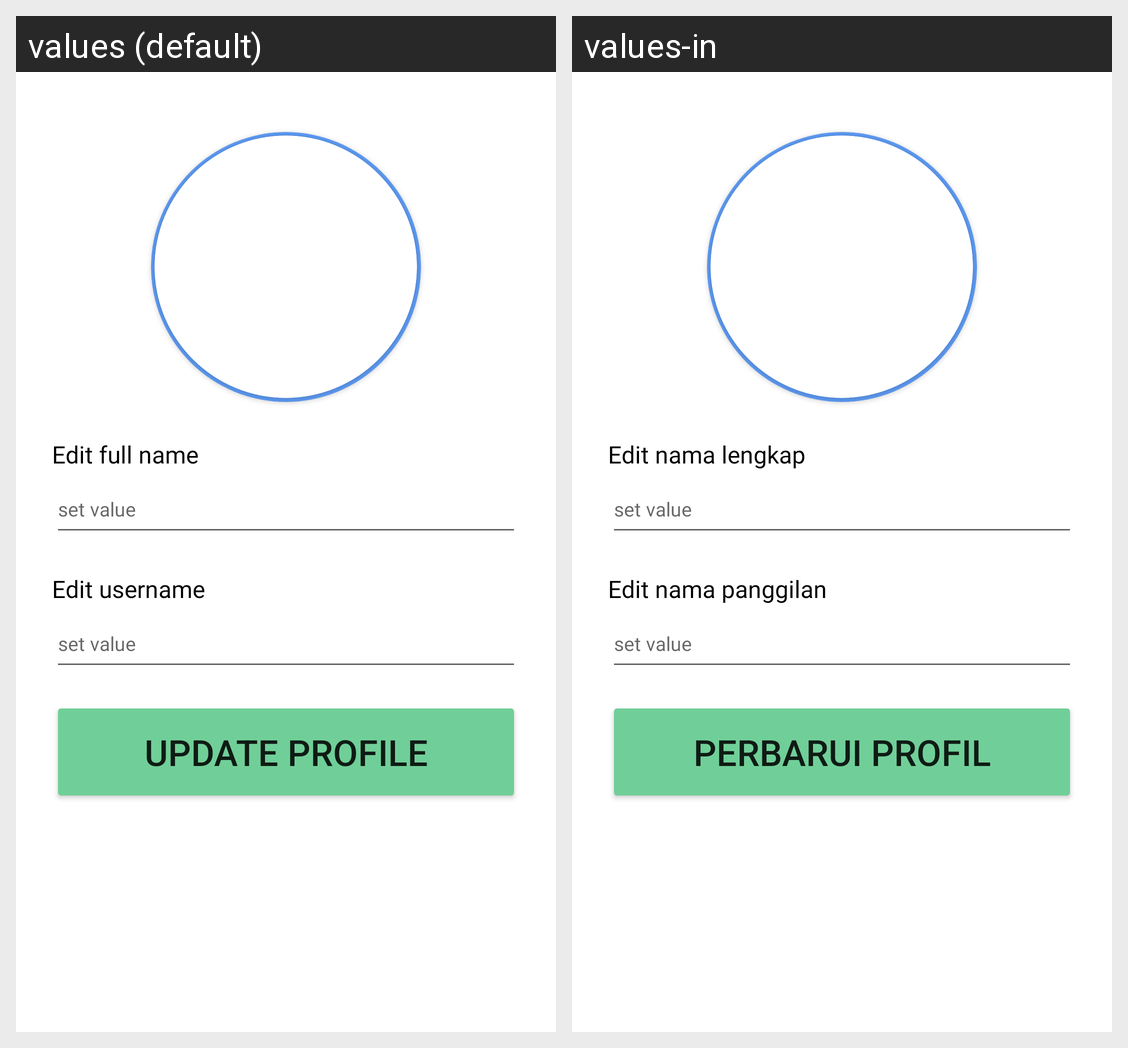

Strings drawn on this Android screen and how each of the app's shown locales translates them:
Android screen res/layout/fragment_first_profile.xml rendered under 2 locales, left to right: values (default), values-in. Device: Nexus 5 (rendered at 1080×1920; each locale shown at half size, 540×960, under a caption strip naming it); theme Theme.JoCards.
Strings drawn on this screen, with the default value and each locale's value (text and hints the layout hard-codes, and strings that could not be matched under every locale, appear in the picture but are not listed):

edit_full_name
  values: Edit full name
  values-in: Edit nama lengkap

edit_username
  values: Edit username
  values-in: Edit nama panggilan

update_profile
  values: update profile
  values-in: perbarui profil
